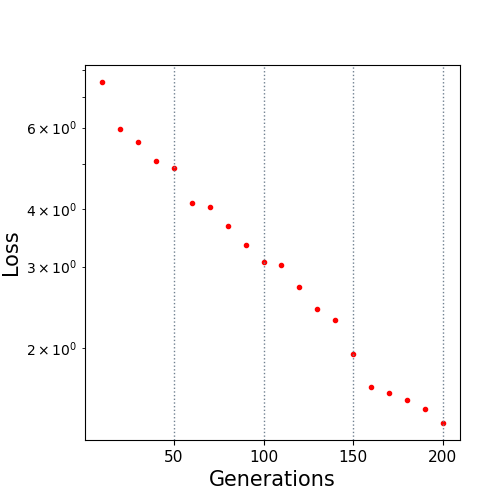

The data file committed next to this chart (first rows):
10.0, 7.524531
20.0, 5.958
30.0, 5.572
40.0, 5.077
50.0, 4.913
60.0, 4.125
70.0, 4.029
80.0, 3.68
90.0, 3.338
100.0, 3.066
110.0, 3.023
120.0, 2.718
130.0, 2.427
140.0, 2.3
150.0, 1.945
160.0, 1.649
170.0, 1.603
180.0, 1.548
190.0, 1.474
200.0, 1.378
